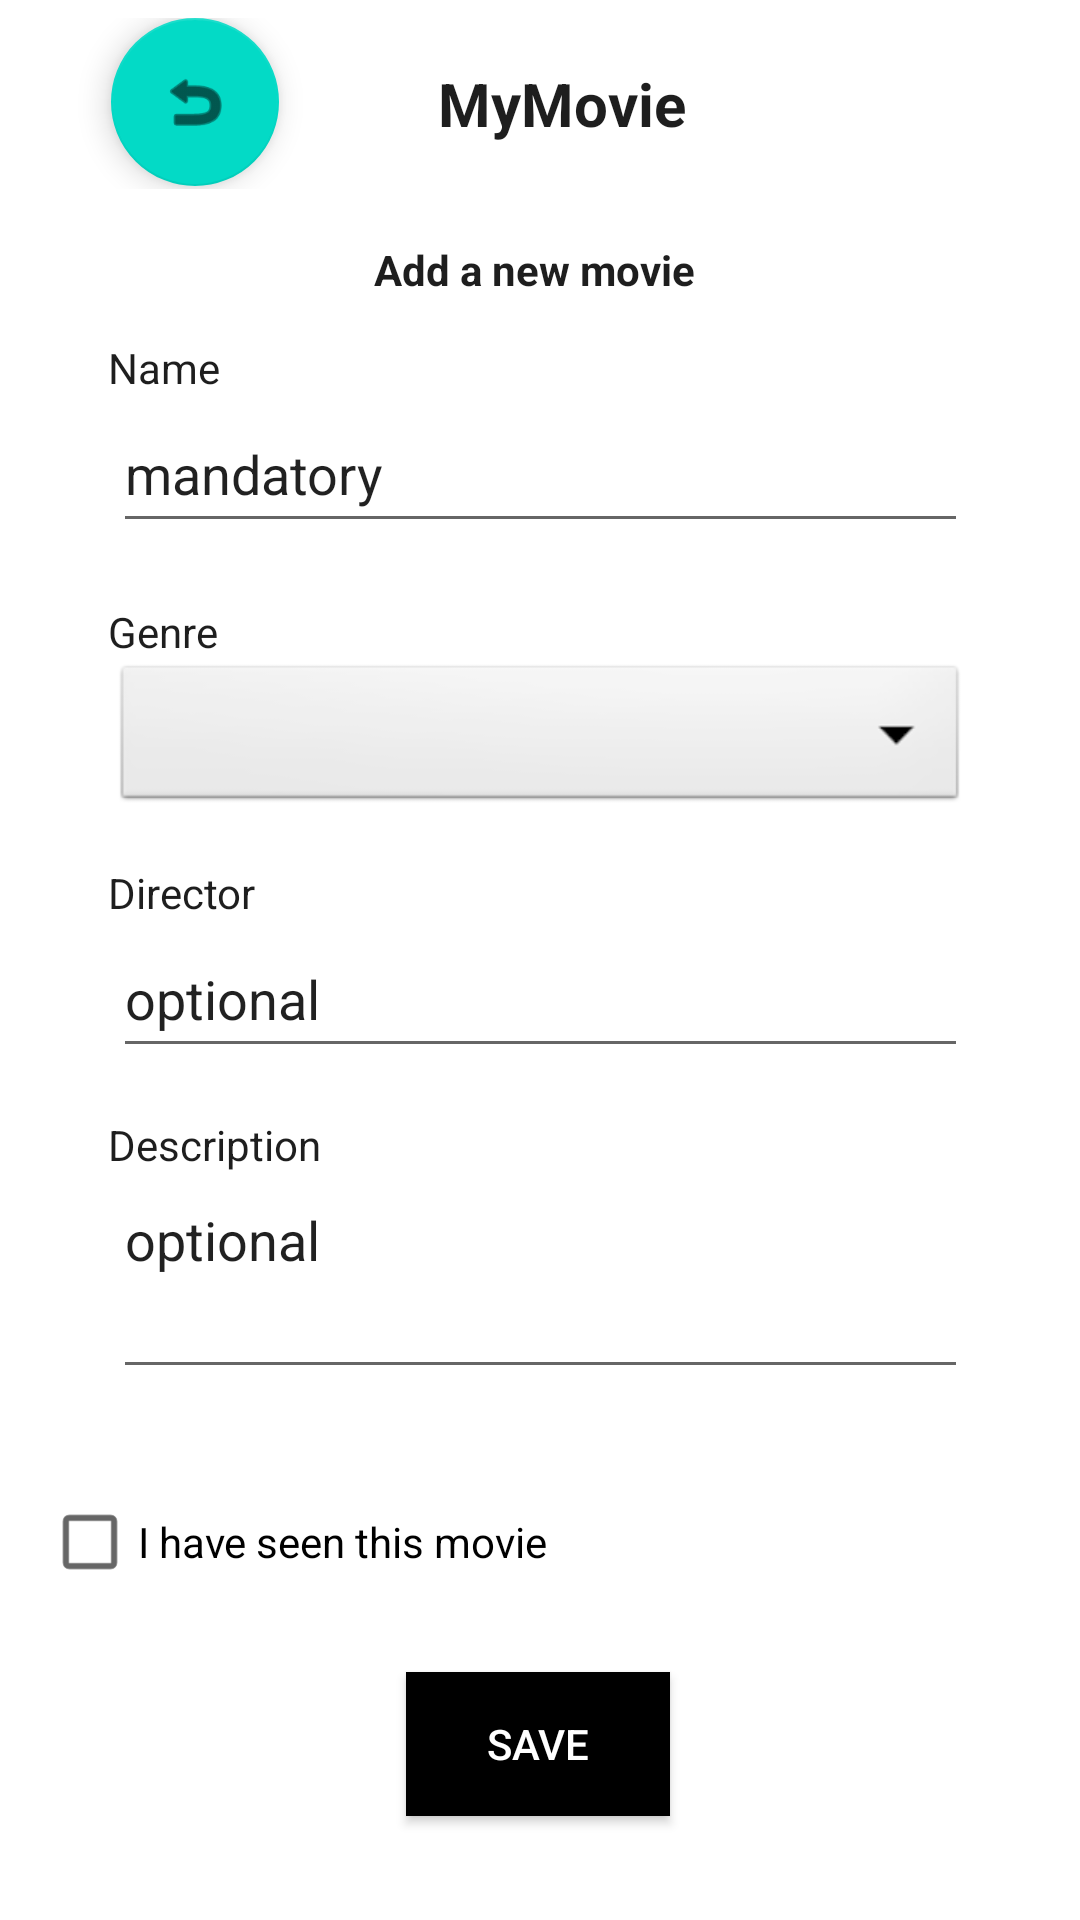

This screen was rendered from an Android layout file. Write that file and the resources it references.
<!-- AndroidManifest.xml: application theme Theme.MovieManager -->
<!-- res/layout/activity_add.xml -->
<?xml version="1.0" encoding="utf-8"?>
<androidx.constraintlayout.widget.ConstraintLayout xmlns:android="http://schemas.android.com/apk/res/android"
    xmlns:app="http://schemas.android.com/apk/res-auto"
    xmlns:tools="http://schemas.android.com/tools"
    android:id="@+id/main"
    android:layout_width="match_parent"
    android:layout_height="match_parent"
    tools:context=".AddActivity">







        <androidx.constraintlayout.widget.ConstraintLayout
            android:id="@+id/recyclerView"
            android:layout_width="344dp"
            android:layout_height="661dp"
            android:baselineAligned="false"
            app:layout_constraintBottom_toBottomOf="parent"
            app:layout_constraintEnd_toEndOf="parent"
            app:layout_constraintStart_toStartOf="parent"
            app:layout_constraintTop_toTopOf="parent">

            <LinearLayout
                android:id="@+id/topbar2"
                android:layout_width="340dp"
                android:layout_height="57dp"
                android:layout_marginTop="16dp"
                android:orientation="horizontal"
                app:layout_constraintEnd_toEndOf="parent"
                app:layout_constraintHorizontal_bias="0.4"
                app:layout_constraintStart_toStartOf="parent"
                app:layout_constraintTop_toTopOf="parent">

                <Space
                    android:layout_width="0dp"
                    android:layout_height="match_parent"
                    android:layout_weight="1" />

                <com.google.android.material.floatingactionbutton.FloatingActionButton
                    android:id="@+id/goBackBtn"
                    android:layout_width="94dp"
                    android:layout_height="wrap_content"
                    android:layout_weight="1"
                    android:clickable="true"
                    android:contentDescription="Go Back"
                    android:src="@android:drawable/ic_menu_revert" />

                <TextView
                    android:id="@+id/textView2"
                    android:layout_width="188dp"
                    android:layout_height="match_parent"
                    android:gravity="center"
                    android:text="MyMovie"
                    android:textSize="20sp"
                    android:textStyle="bold" />

                <Space
                    android:layout_width="14dp"
                    android:layout_height="match_parent"
                    android:layout_weight="1" />

            </LinearLayout>

            <TextView
                android:id="@+id/textView4"
                android:layout_width="288dp"
                android:layout_height="38dp"
                android:layout_marginTop="8dp"
                android:gravity="center"
                android:text="Add a new movie"
                android:textSize="14sp"
                android:textStyle="bold"
                app:layout_constraintEnd_toEndOf="parent"
                app:layout_constraintHorizontal_bias="0.466"
                app:layout_constraintStart_toStartOf="parent"
                app:layout_constraintTop_toBottomOf="@+id/topbar2" />

            <TextView
                android:id="@+id/textView5"
                android:layout_width="wrap_content"
                android:layout_height="wrap_content"
                android:layout_marginStart="28dp"
                android:layout_marginTop="4dp"
                android:text="Name"
                app:layout_constraintStart_toStartOf="parent"
                app:layout_constraintTop_toBottomOf="@id/textView4" />

            <EditText
                android:id="@+id/addName"
                android:layout_width="285dp"
                android:layout_height="49dp"
                android:ems="10"
                android:inputType="text"
                android:text="mandatory"
                app:layout_constraintEnd_toEndOf="parent"
                app:layout_constraintStart_toStartOf="parent"
                app:layout_constraintTop_toBottomOf="@id/textView5" />

            <TextView
                android:id="@+id/textView6"
                android:layout_width="wrap_content"
                android:layout_height="wrap_content"
                android:layout_marginStart="28dp"
                android:layout_marginTop="20dp"
                android:text="Genre"
                app:layout_constraintStart_toStartOf="parent"
                app:layout_constraintTop_toBottomOf="@id/addName" />

            <Spinner
                android:id="@+id/genreDropDown"
                android:layout_width="285dp"
                android:layout_height="52dp"
                android:background="@android:drawable/btn_dropdown"
                android:spinnerMode="dropdown"
                app:layout_constraintEnd_toEndOf="parent"
                app:layout_constraintStart_toStartOf="parent"
                app:layout_constraintTop_toBottomOf="@id/textView6" />

            <TextView
                android:id="@+id/textView7"
                android:layout_width="wrap_content"
                android:layout_height="wrap_content"
                android:layout_marginStart="28dp"
                android:layout_marginTop="16dp"
                android:text="Director"
                app:layout_constraintStart_toStartOf="parent"
                app:layout_constraintTop_toBottomOf="@id/genreDropDown" />

            <EditText
                android:id="@+id/addDirector"
                android:layout_width="285dp"
                android:layout_height="49dp"
                android:ems="10"
                android:inputType="text"
                android:text="optional"
                app:layout_constraintEnd_toEndOf="parent"
                app:layout_constraintStart_toStartOf="parent"
                app:layout_constraintTop_toBottomOf="@id/textView7" />

            <TextView
                android:id="@+id/textView8"
                android:layout_width="wrap_content"
                android:layout_height="wrap_content"
                android:layout_marginStart="28dp"
                android:layout_marginTop="16dp"
                android:text="Description"
                app:layout_constraintStart_toStartOf="parent"
                app:layout_constraintTop_toBottomOf="@id/addDirector" />

            <EditText
                android:id="@+id/addDescription"
                android:layout_width="285dp"
                android:layout_height="72dp"
                android:ems="10"
                android:gravity="start|top"
                android:inputType="textMultiLine"
                android:text="optional"
                app:layout_constraintEnd_toEndOf="parent"
                app:layout_constraintStart_toStartOf="parent"
                app:layout_constraintTop_toBottomOf="@id/textView8" />

            <CheckBox
                android:id="@+id/checkBox"
                android:layout_width="338dp"
                android:layout_height="54dp"
                android:layout_marginTop="24dp"
                android:text="I have seen this movie"
                app:layout_constraintEnd_toEndOf="parent"
                app:layout_constraintHorizontal_bias="1.0"
                app:layout_constraintStart_toStartOf="parent"
                app:layout_constraintTop_toBottomOf="@id/addDescription" />

            <RatingBar
                android:id="@+id/ratingBar2"
                android:layout_width="wrap_content"
                android:layout_height="wrap_content"
                android:numStars="5"
                android:rating="0"
                android:stepSize="0.25"
                android:visibility="gone"
                app:layout_constraintEnd_toEndOf="parent"
                app:layout_constraintStart_toStartOf="parent"
                app:layout_constraintTop_toBottomOf="@id/checkBox" />

            <Button
                android:id="@+id/saveButton"
                android:layout_width="wrap_content"
                android:layout_height="wrap_content"
                android:text="SAVE"
                android:background="#000000"
                android:textColor="#FFFFFF"
                app:layout_constraintBottom_toBottomOf="parent"
                app:layout_constraintEnd_toEndOf="parent"
                app:layout_constraintHorizontal_bias="0.498"
                app:layout_constraintStart_toStartOf="parent"
                app:layout_constraintTop_toBottomOf="@id/ratingBar2"
                app:layout_constraintVertical_bias="0.263" />

        </androidx.constraintlayout.widget.ConstraintLayout>



</androidx.constraintlayout.widget.ConstraintLayout>
<!-- resources referenced by this layout -->
<resources>
  <style name="Theme.MovieManager" parent="Theme.MaterialComponents.DayNight.DarkActionBar">
          
          <item name="colorPrimary">@color/primaryColor</item>
          <item name="colorPrimaryVariant">@color/primaryColorDark</item>
          <item name="colorAccent">@color/accentColor</item>
  
          
          <item name="android:background">@color/backgroundWhite</item>
          <item name="android:textColor">@color/backgroundBlack</item>
      </style>
  <color name="primaryColor">#EADDFF</color>
  <color name="primaryColorDark">#8B7CA5</color>
  <color name="accentColor">#65558F</color>
  <color name="backgroundWhite">#FFFFFF</color>
  <color name="backgroundBlack">#1E1E1E</color>
</resources>
